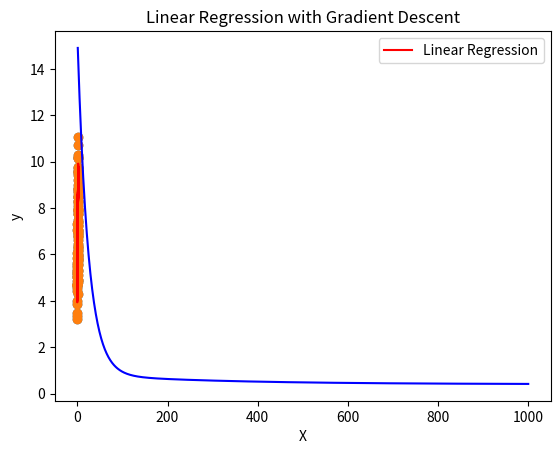

Here is the Python script that generated this plot:
import numpy as np
import matplotlib.pyplot as plt

# Generate synthetic data
np.random.seed(42)
X = 2 * np.random.rand(100, 1)
y = 4 + 3 * X + np.random.randn(100, 1)

# Plot the data
plt.scatter(X, y)
plt.title('Synthetic Data for Linear Regression')
plt.xlabel('X')
plt.ylabel('y')
plt.show()

# Function to compute the mean squared error (cost)
def compute_cost(X, y, theta):
    m = len(y)
    predictions = X.dot(theta)
    cost = (1/(2*m)) * np.sum(np.square(predictions - y))
    return cost

# Gradient Descent function
def gradient_descent(X, y, theta, learning_rate, num_iterations):
    m = len(y)
    cost_history = np.zeros(num_iterations)

    for iteration in range(num_iterations):
        predictions = X.dot(theta)
        errors = predictions - y
        gradient = (1/m) * X.T.dot(errors)
        theta = theta - learning_rate * gradient
        cost_history[iteration] = compute_cost(X, y, theta)

    return theta, cost_history

# Add a bias term to X (intercept term)
X_b = np.c_[np.ones((100, 1)), X]

# Initial parameters
theta_initial = np.random.randn(2, 1)

# Hyperparameters
learning_rate = 0.01
num_iterations = 1000

# Run gradient descent
theta, cost_history = gradient_descent(X_b, y, theta_initial, learning_rate, num_iterations)

# Plot the cost history
plt.plot(range(1, num_iterations + 1), cost_history, color='blue')
plt.title('Cost History over Iterations')
plt.xlabel('Iterations')
plt.ylabel('Cost')
plt.show()

# Plot the data and the best-fitting line
plt.scatter(X, y)
plt.plot(X, X_b.dot(theta), color='red', label='Linear Regression')
plt.title('Linear Regression with Gradient Descent')
plt.xlabel('X')
plt.ylabel('y')
plt.legend()
plt.show()
